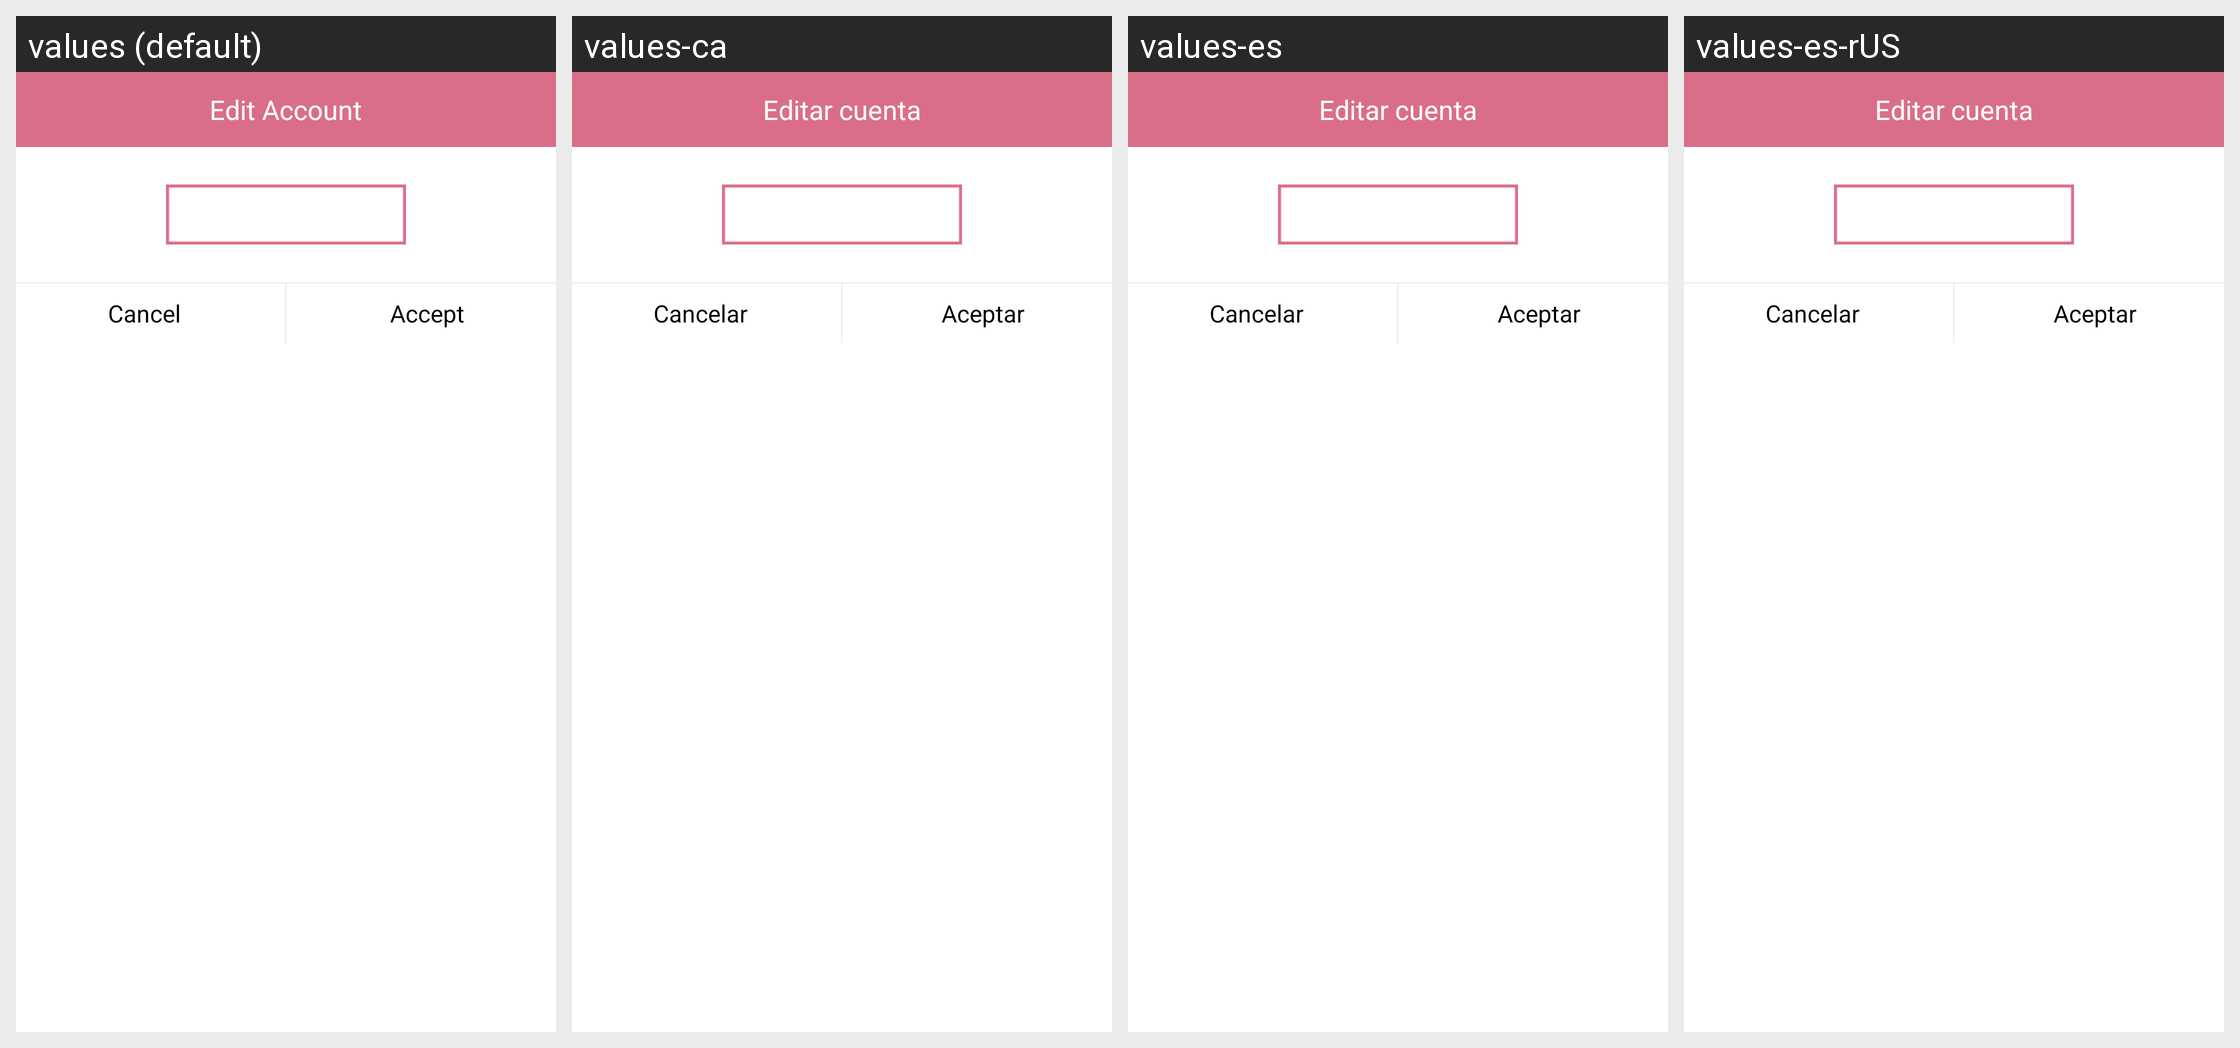

The same Android screen rendered under several of its app's locales, left to right. List the strings drawn on it with the default value and each locale's translation.
Android screen res/layout/edit_cuenta.xml rendered under 4 locales, left to right: values (default), values-ca, values-es, values-es-rUS. Device: Nexus 5 (rendered at 1080×1920; each locale shown at half size, 540×960, under a caption strip naming it); theme android:Theme.NoTitleBar.
Other locales in the repository, not shown: values-en, values-pt.
Strings drawn on this screen, with the default value and each locale's value (text and hints the layout hard-codes, and strings that could not be matched under every locale, appear in the picture but are not listed):

editCuenta
  values: Edit Account
  values-ca: Editar cuenta
  values-es: Editar cuenta
  values-es-rUS: Editar cuenta

cancelar
  values: Cancel
  values-ca: Cancelar
  values-es: Cancelar
  values-es-rUS: Cancelar

aceptar
  values: Accept
  values-ca: Aceptar
  values-es: Aceptar
  values-es-rUS: Aceptar
